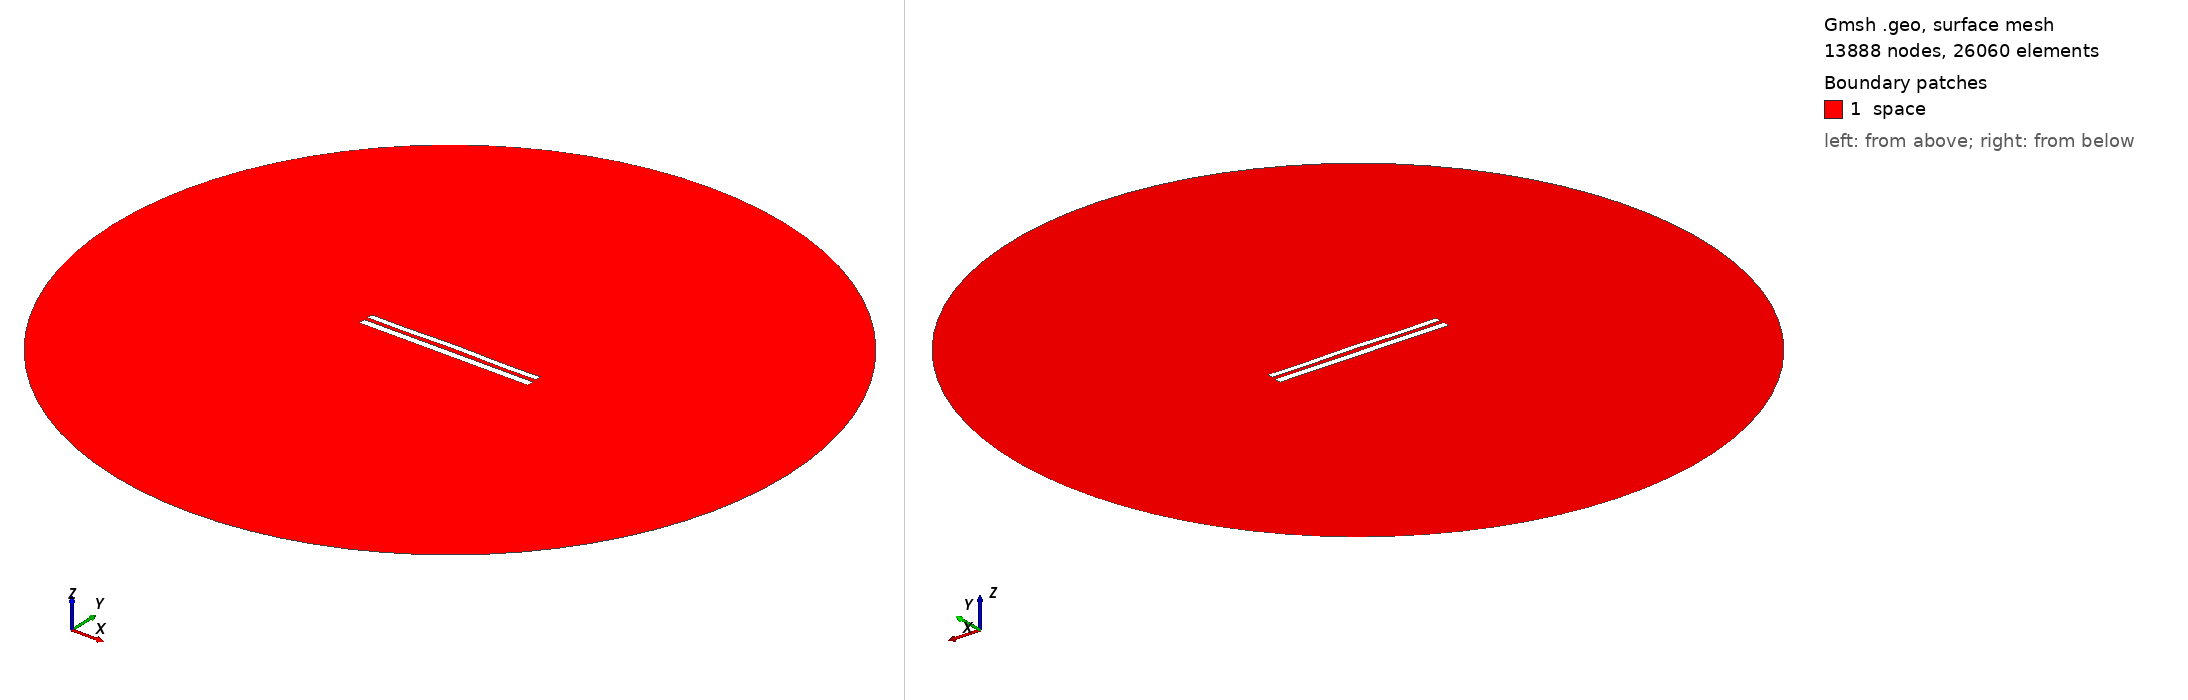

Gmsh geometry script, surface-meshed: 13888 nodes, 26060 surface elements. Boundary patches (legend numbers): 1 space. Left view from above one corner, right view from below the opposite corner. Legend entries are the model's physical surfaces. The drawing asked Gmsh for element sizes between 1% and 20% of the model's largest extent; the script's own settings can give other sizes.

=== 8611.geo (drawn) ===
//---------------------------------------
// Geometry kernel
//---------------------------------------

SetFactory("OpenCASCADE");



//---------------------------------------
// Parameters of the geometry
//---------------------------------------

// Overetch of the upper plate
overetch = 0.25;

// Distance between the plates
distance = 2.25;

// Discretization over the x axis (for the deformation)
nx = 50; 

// Length of the plate
L = 100 - overetch; 

// Number of modes
n = 4; 

// 1st mode coefficient
coeff(1) = 0.07499999999999998;
beta(1) = 0.596864 * 3.1415926535 / L;

// 2nd mode coefficient
coeff(2) = 0.15;
beta(2) = 1.49418 * 3.1415926535 / L;

// 3rd mode coefficient
coeff(3) = 0.0;
beta(3) = 2.50025 * 3.1415926535 / L;

// 4th mode coefficient
coeff(4) = -0.15;
beta(4) = 3.49999 * 3.1415926535 / L;



//---------------------------------------
// Upper plate (deformed rectangle)
//---------------------------------------

// Coordiantes of the upper plate
xmin = -50;
xmax = 50 - overetch;

// Height of the upper plate
yheight = 4 - 2 * overetch;

// Indexes of the points
UpperID[] = {};
LowerID[] = {};
LeftID[] = {};
RightID[] = {};

// Point index
p = 1;

// Horizontal edges
For i In {1:nx}
    x = xmin + (i-1)*(xmax - xmin)/(nx-1);

    y_bottom = distance / 2 + overetch;
    For j In {1:n}
        C = (Cosh(beta(j)*L) + Cos(beta(j)*L)) / (Sinh(beta(j)*L) + Sin(beta(j)*L));
        y_bottom  = y_bottom + coeff(j) * (Cosh(beta(j)*(x+50)) - Cos(beta(j)*(x+50)) - C * (Sinh(beta(j)*(x+50)) - Sin(beta(j)*(x+50))));
    EndFor

    y_top = y_bottom + yheight;

    Point(p) = {x, y_top, 0, 1.0};
    UpperID[i] = p;
    p = p + 1;

    Point(p) = {x, y_bottom, 0, 1.0};
    LowerID[i] = p;
    p = p + 1;
EndFor

// Create point lists
UpperPts[] = {}; LowerPts[] = {};
For i In {1:nx}
  UpperPts[] += {UpperID[i]};
  LowerPts[] += {LowerID[i]};
EndFor

// Build splines
Spline(1) = {UpperPts[]};
Spline(2) = {LowerPts[]};
Line(3) = {LowerPts[nx-1], UpperPts[nx-1]};
Line(4) = {LowerPts[0], UpperPts[0]};

// Build the plane surface
Curve Loop(1) = {2, 3, -1, -4};
Plane Surface(1) = {1};



//---------------------------------------
// Lower plate (rectangle)
//---------------------------------------

// Vertices
Point(1001) = {-50, -1, 0, 1.0};
Point(1002) = { 50, -1, 0, 1.0};
Point(1003) = { 50,  -5, 0, 1.0};
Point(1004) = {-50,  -5, 0, 1.0};

// Edges
Line(5) = {1001, 1002};
Line(6) = {1002, 1003};
Line(7) = {1003, 1004};
Line(8) = {1004, 1001};

// Plane surface
Line Loop(2) = {5, 6, 7, 8};
Plane Surface(2) = {2}; 



//---------------------------------------
// Outer (fictious) boundary
//---------------------------------------

// Points
Point(1005) = {0, 0, 0};       // Center
Point(1006) = {200, 0, 0};     // Start point
Point(1007) = {0, 200, 0};     // 90 degrees
Point(1008) = {-200, 0, 0};    // 180 degrees
Point(1009) = {0, -200, 0};    // 270 degrees

// Circle arcs (each needs start, center, end)
Circle(9) = {1006, 1005, 1007};
Circle(10) = {1007, 1005, 1008};
Circle(11) = {1008, 1005, 1009};
Circle(12) = {1009, 1005, 1006};

// Plane surface for the entire domain
Curve Loop(3) = {9, 10, 11, 12};
Surface(3) = {3};

// Subtract the plates from the whole domain to obtain the actual domain where we want to solve the equations
BooleanDifference{ Surface{3}; Delete; }{ Surface{1}; Surface{2}; Delete; }




//---------------------------------------
// Transfinite Lines/Curves
//---------------------------------------

// Set the number of points on the boundaries
r = 7;

// Plates
Transfinite Curve {1, 2} = 50*r Using Progression 1;
Transfinite Curve {3, 4} = 2*r Using Progression 1;
Transfinite Line {5, 7} = 50*r Using Progression 1;
Transfinite Line {6, 8} = 2*r Using Progression 1;

// Outer boundary
Transfinite Line {9, 10, 11, 12} = 20 Using Progression 1;



//---------------------------------------
// Physical groups
//---------------------------------------                

// Physical curves (boundaries)
Physical Line("force_segment", 10) = {2};
Physical Line("upper_plate", 11) = {1, 3, 4};
Physical Line("lower_plate", 12) = {5, 6, 7, 8};
Physical Line("boundary", 20) = {9, 10, 11, 12};

// Physical Surfaces
Physical Surface("space", 30) = {3};



//---------------------------------------
// 6. Generate the Mesh
//---------------------------------------

// 2D mesh generation
Mesh 2;
